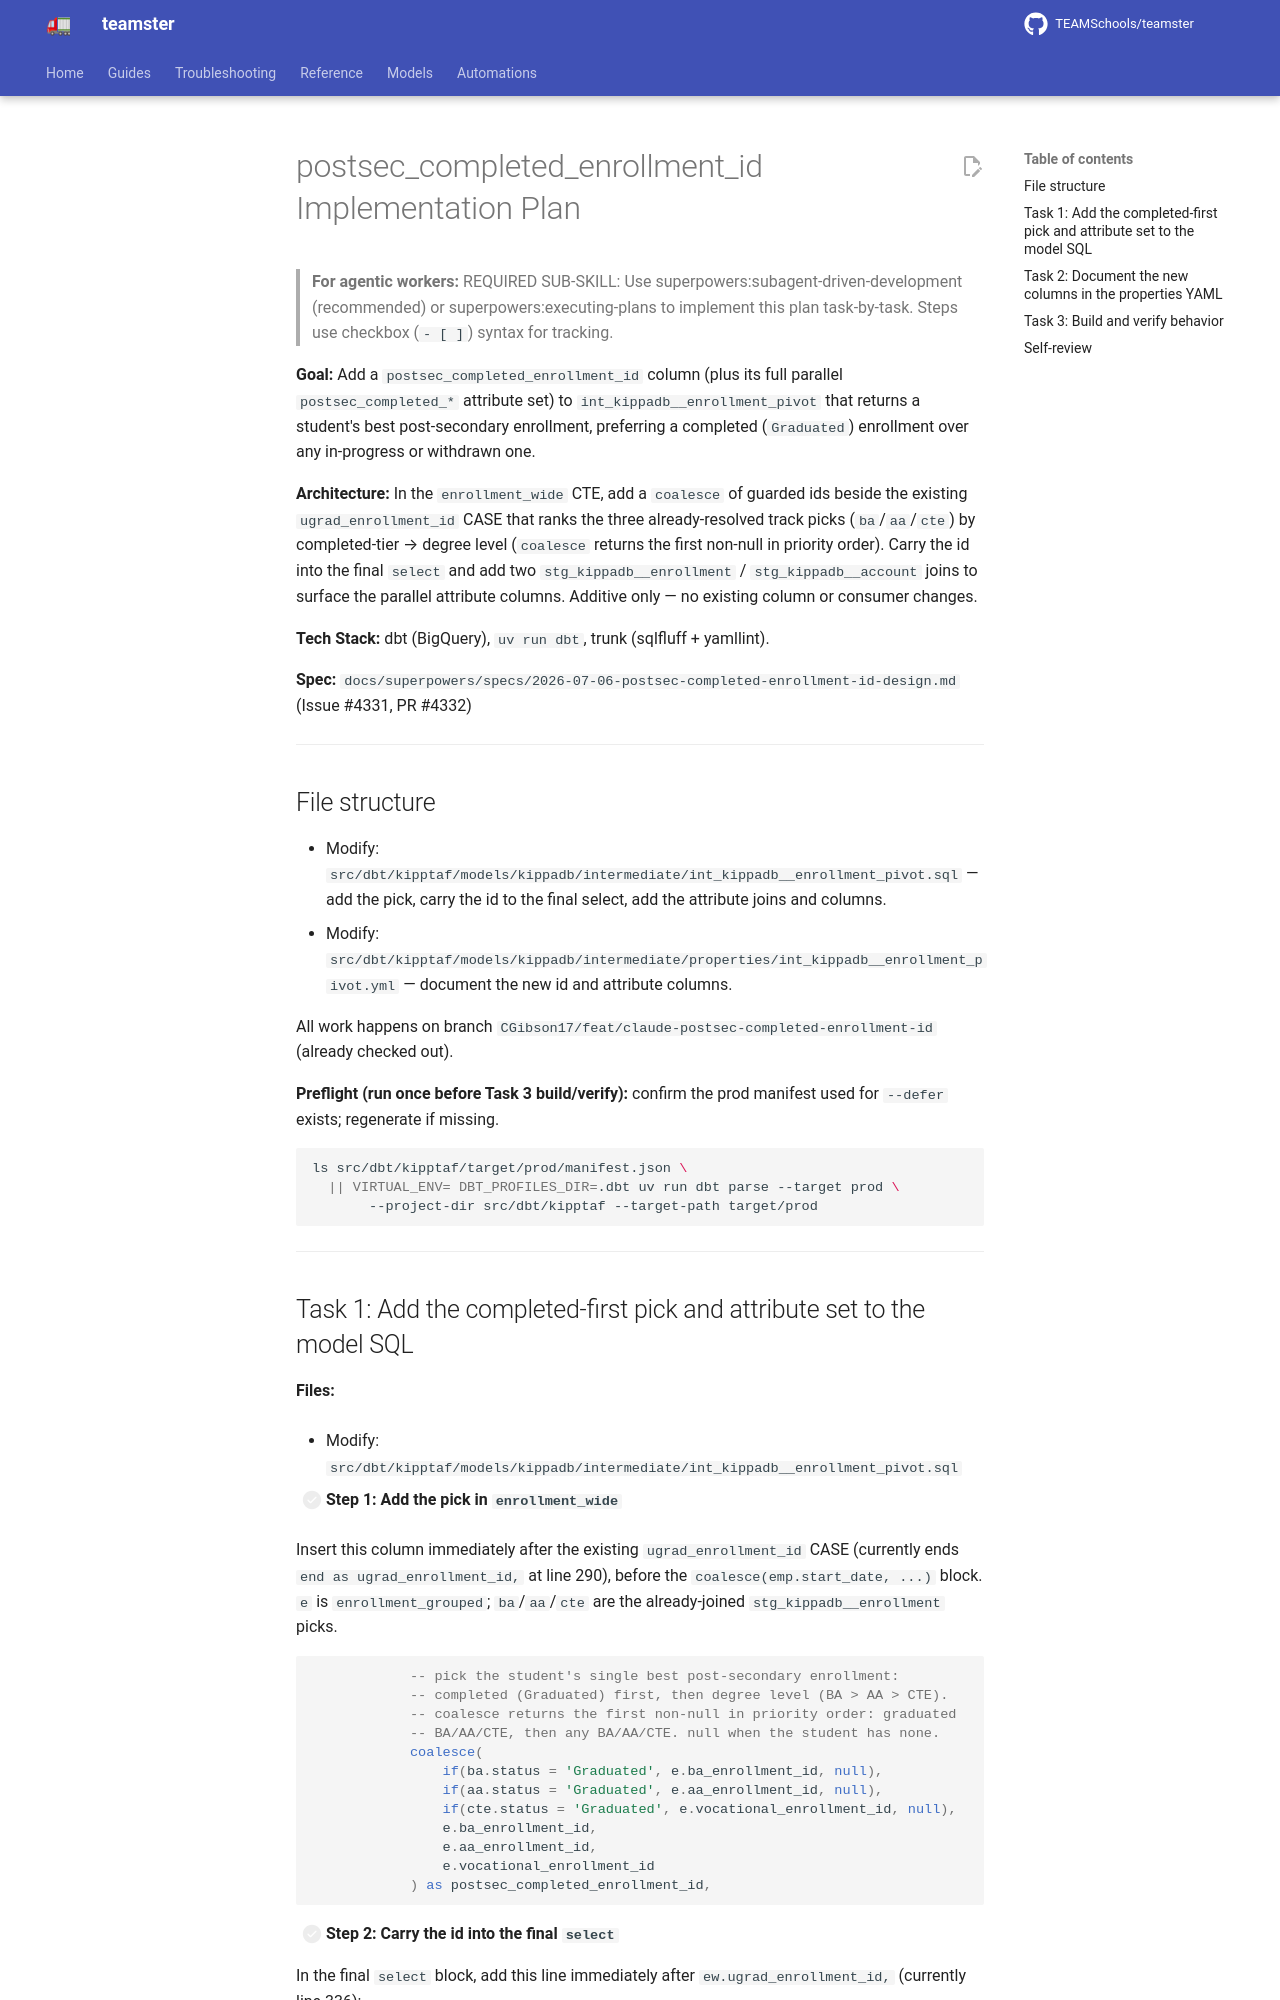

repository: TEAMSchools/teamster · page: superpowers/plans/2026-07-06-postsec-completed-enrollment-id/index.html · generator: mkdocs

# postsec_completed_enrollment_id Implementation Plan

> **For agentic workers:** REQUIRED SUB-SKILL: Use
> superpowers:subagent-driven-development (recommended) or
> superpowers:executing-plans to implement this plan task-by-task. Steps use
> checkbox (`- [ ]`) syntax for tracking.

**Goal:** Add a `postsec_completed_enrollment_id` column (plus its full parallel
`postsec_completed_*` attribute set) to `int_kippadb__enrollment_pivot` that
returns a student's best post-secondary enrollment, preferring a completed
(`Graduated`) enrollment over any in-progress or withdrawn one.

**Architecture:** In the `enrollment_wide` CTE, add a `coalesce` of guarded ids
beside the existing `ugrad_enrollment_id` CASE that ranks the three
already-resolved track picks (`ba`/`aa`/`cte`) by completed-tier → degree level
(`coalesce` returns the first non-null in priority order). Carry the id into the
final `select` and add two `stg_kippadb__enrollment` / `stg_kippadb__account`
joins to surface the parallel attribute columns. Additive only — no existing
column or consumer changes.

**Tech Stack:** dbt (BigQuery), `uv run dbt`, trunk (sqlfluff + yamllint).

**Spec:**
`docs/superpowers/specs/2026-07-06-postsec-completed-enrollment-id-design.md`
(Issue #4331, PR #4332)

---

## File structure

- Modify:
  `src/dbt/kipptaf/models/kippadb/intermediate/int_kippadb__enrollment_pivot.sql`
  — add the pick, carry the id to the final select, add the attribute joins and
  columns.
- Modify:
  `src/dbt/kipptaf/models/kippadb/intermediate/properties/int_kippadb__enrollment_pivot.yml`
  — document the new id and attribute columns.

All work happens on branch
`CGibson17/feat/claude-postsec-completed-enrollment-id` (already checked out).

**Preflight (run once before Task 3 build/verify):** confirm the prod manifest
used for `--defer` exists; regenerate if missing.

```bash
ls src/dbt/kipptaf/target/prod/manifest.json \
  || VIRTUAL_ENV= DBT_PROFILES_DIR=.dbt uv run dbt parse --target prod \
       --project-dir src/dbt/kipptaf --target-path target/prod
```

---
